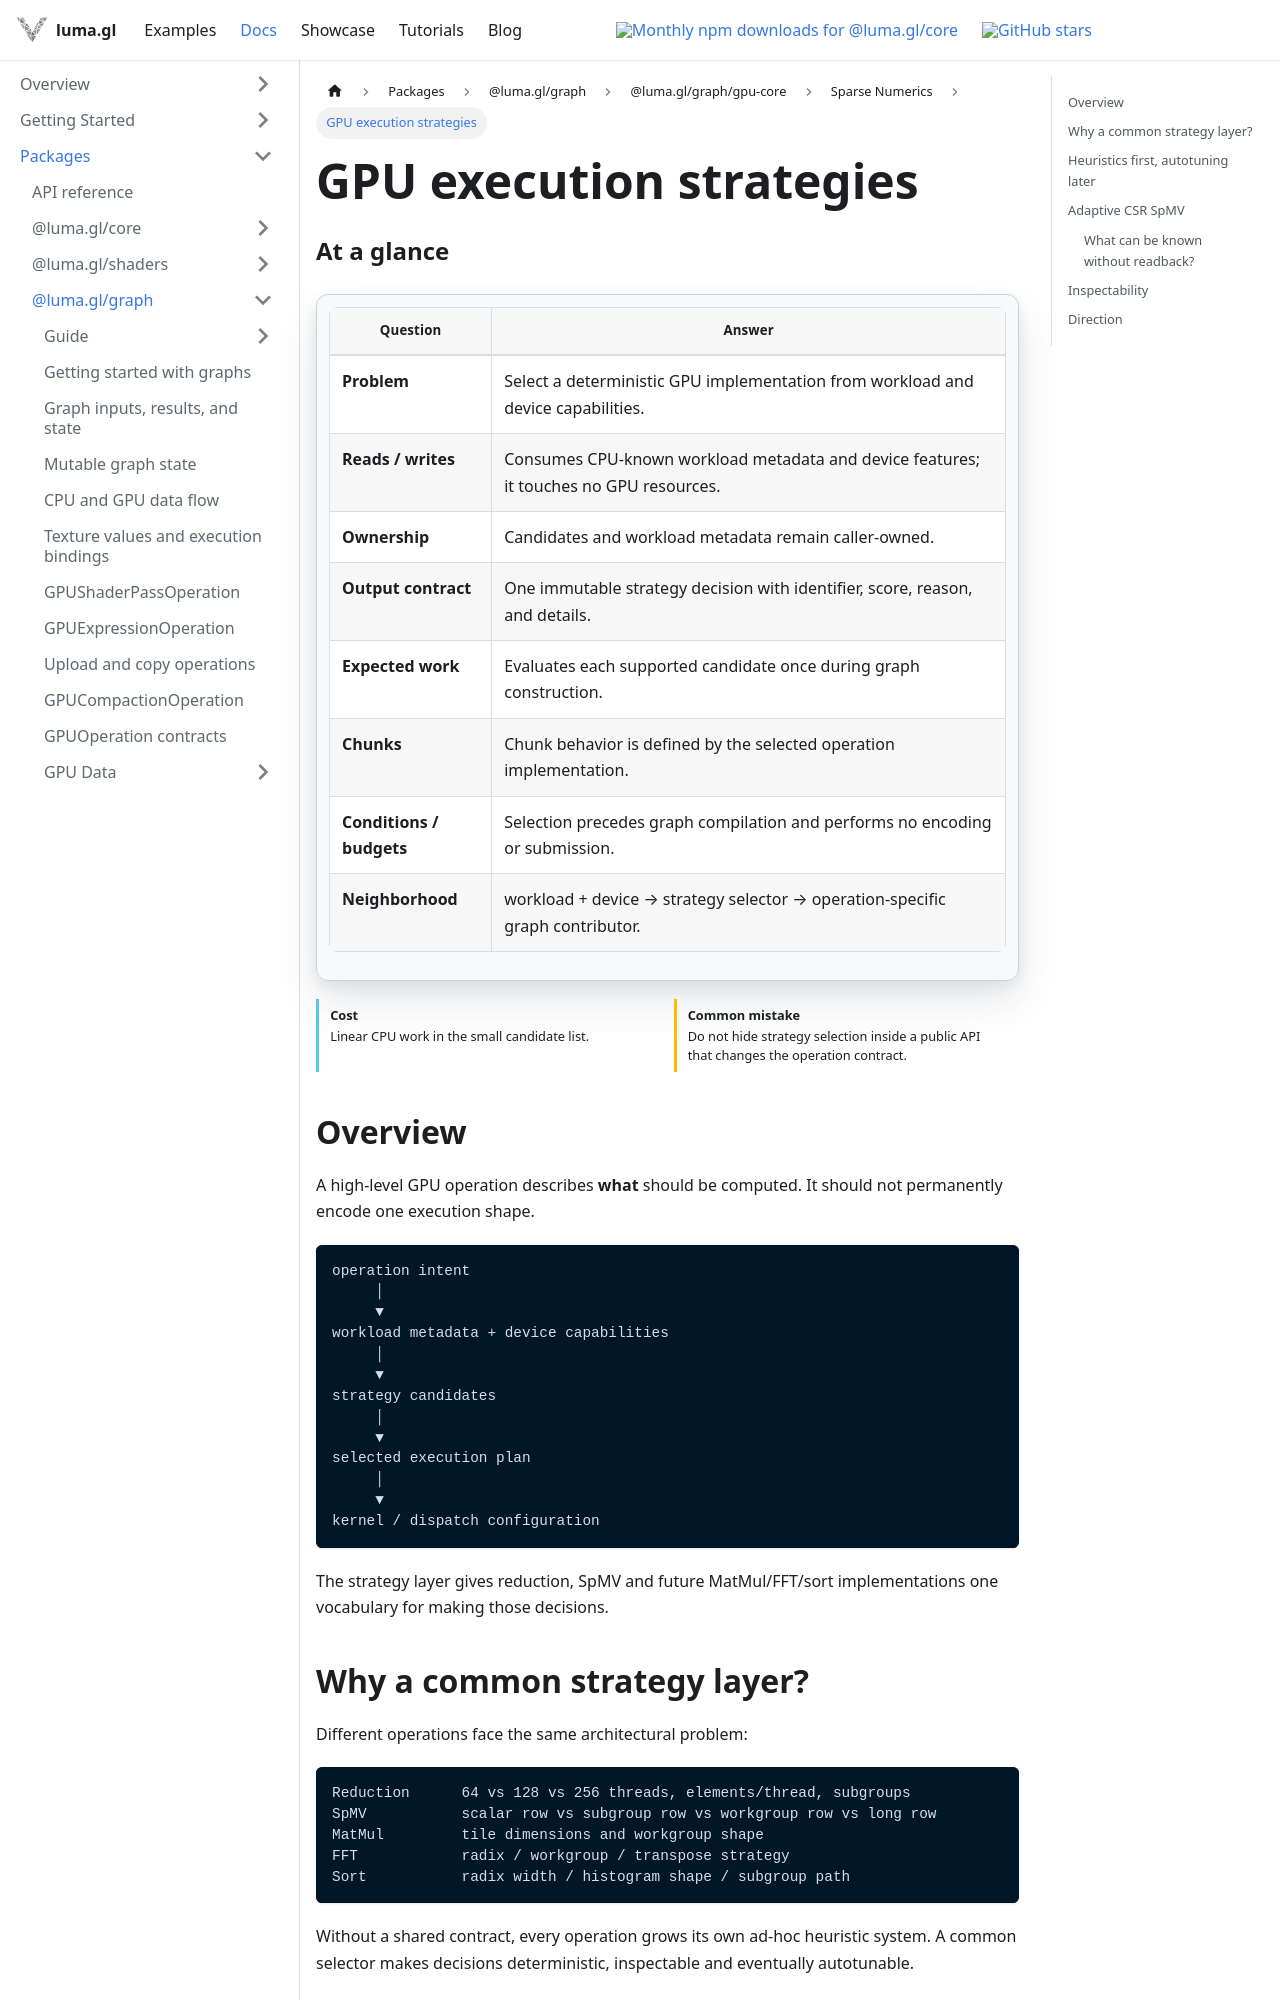

repository: visgl/luma.gl · page: next/docs/api-reference/experimental/gpu-core/gpu-strategy-selection.html · generator: docusaurus

import {GPUOperationContract} from '@site/src/components/docs/gpu-operation-contract';

# GPU execution strategies

<GPUOperationContract operation="gpu-strategy-selection" />

## Overview

A high-level GPU operation describes **what** should be computed. It should not permanently encode one execution shape.

```text
operation intent
     │
     ▼
workload metadata + device capabilities
     │
     ▼
strategy candidates
     │
     ▼
selected execution plan
     │
     ▼
kernel / dispatch configuration
```

The strategy layer gives reduction, SpMV and future MatMul/FFT/sort implementations one vocabulary for making those decisions.

## Why a common strategy layer?

Different operations face the same architectural problem:

```text
Reduction      64 vs 128 vs 256 threads, elements/thread, subgroups
SpMV           scalar row vs subgroup row vs workgroup row vs long row
MatMul         tile dimensions and workgroup shape
FFT            radix / workgroup / transpose strategy
Sort           radix width / histogram shape / subgroup path
```

Without a shared contract, every operation grows its own ad-hoc heuristic system. A common selector makes decisions deterministic, inspectable and eventually autotunable.
